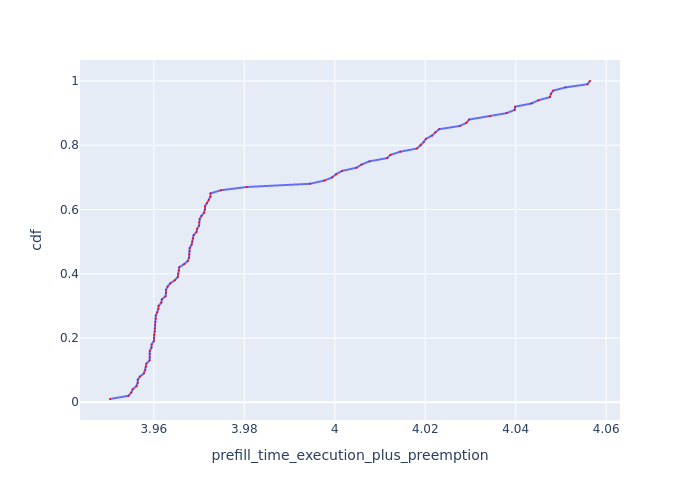

The table this chart was drawn from, first rows:
Request Id, prefill_time_execution_plus_preemption, cdf
0_1, 3.95, 0.01
0_94, 3.954, 0.02
0_25, 3.955, 0.03
0_55, 3.955, 0.04
0_19, 3.956, 0.05
0_22, 3.956, 0.06
0_97, 3.956, 0.07
0_49, 3.957, 0.08
0_67, 3.958, 0.09
0_31, 3.958, 0.1
0_61, 3.958, 0.11
0_43, 3.958, 0.12
0_34, 3.959, 0.13
0_58, 3.959, 0.14
0_82, 3.959, 0.15
0_46, 3.959, 0.16
0_70, 3.959, 0.17
0_73, 3.96, 0.18
0_40, 3.96, 0.19
0_37, 3.96, 0.2
0_7, 3.96, 0.21
0_79, 3.96, 0.22
0_91, 3.96, 0.23
0_28, 3.96, 0.24
0_13, 3.96, 0.25
0_16, 3.96, 0.26
0_76, 3.96, 0.27
0_2, 3.961, 0.28
0_4, 3.961, 0.29
0_88, 3.961, 0.3
0_98, 3.962, 0.31
0_10, 3.962, 0.32
0_52, 3.963, 0.33
0_59, 3.963, 0.34
0_95, 3.963, 0.35
0_64, 3.963, 0.36
0_85, 3.964, 0.37
0_56, 3.965, 0.38
0_26, 3.965, 0.39
0_68, 3.965, 0.4
0_14, 3.966, 0.41
0_32, 3.966, 0.42
0_5, 3.967, 0.43
0_11, 3.968, 0.44
0_50, 3.968, 0.45
0_23, 3.968, 0.46
0_62, 3.968, 0.47
0_20, 3.968, 0.48
0_8, 3.968, 0.49
0_41, 3.969, 0.5
0_53, 3.969, 0.51
0_65, 3.969, 0.52
0_47, 3.969, 0.53
0_35, 3.97, 0.54
0_29, 3.97, 0.55
0_17, 3.97, 0.56
0_44, 3.97, 0.57
0_74, 3.971, 0.58
0_89, 3.971, 0.59
0_77, 3.971, 0.6
... 40 more rows
